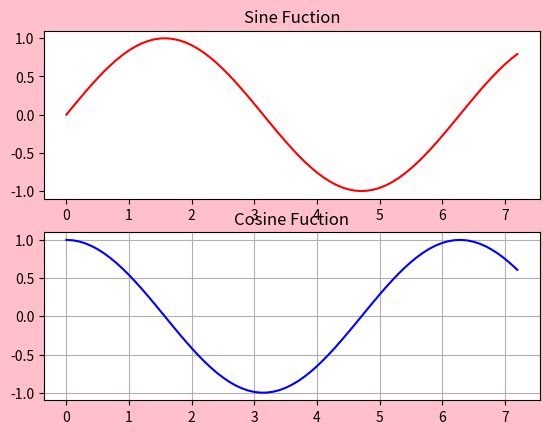
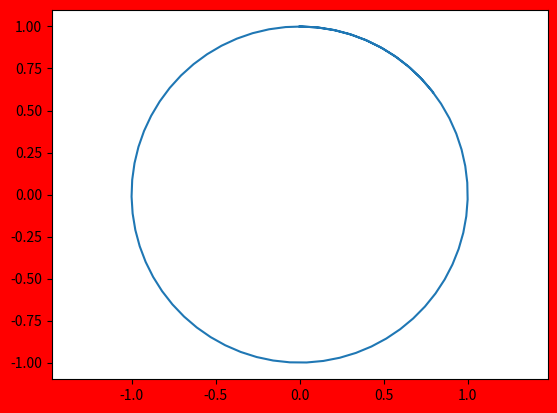

Write the Python code that produced these figures, in order.
import numpy as np
import matplotlib.pyplot as plt

t= np.arange(0,2*np.pi+1, 0.1)

plt.close('all')
plt.figure('My first plot', facecolor='pink')

plt.subplot(2,1,1)
plt.title("Sine Fuction")
f1=np.sin(t)
plt.plot(t, f1, 'r')

plt.subplot(2,1,2)
plt.title("Cosine Fuction")
f2=np.cos(t)
plt.plot(t, f2, 'b')
plt.grid('on')

plt.figure('Circle', facecolor='red')
plt.axis('equal')
plt.plot(f1,f2) #circle sin & cos

